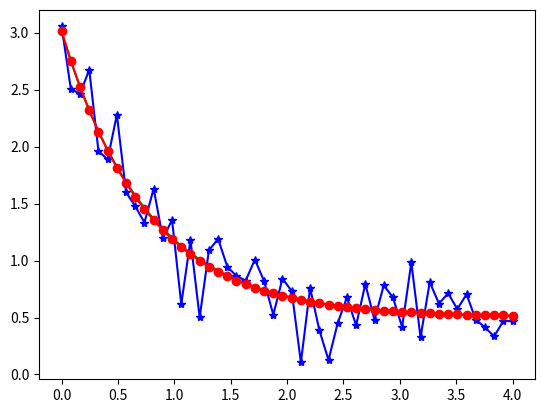

Recreate this plot in Python.
'''This is a SciPy example where we used curve fit to fit a curve and plot the results'''

#let's play with scipy
import numpy as np
import matplotlib.pyplot as plt
from scipy.optimize import curve_fit
def func(x, a, b, c):
    '''This returns an array from performing e?? on x where 
    x is the element in the array. a,b,c are just constants of the function.'''
    return a * np.exp(-b * x) + c

xdata = np.linspace(0, 4, 50)
y = func(xdata, 2.5, 1.3, 0.5)
ydata = y + 0.2 * np.random.normal(size=len(xdata))
#same as
#ydata= func(xdata, 2.4, 1.3, 0.5)+0.2*np.random.normal(sixe=len(xdata))
#e.g
#ydata=func(xdata, *params) + eps(ilon)
#popt=array([ 2.90001159,  1.23552219,  0.43274155])

#popt is an array of parameters minimizing sum of square error
#pcov covariance
popt, pcov = curve_fit(func, xdata, ydata)

#original y data that helped create perturbed y data
plt.plot(xdata, y, 'g')
# perturbed y data
plt.plot(xdata,ydata, color= 'blue', marker='*')
#best fit y data to the perturbed data
plt.plot(xdata, func(xdata, popt[0], popt[1], popt[2]), color='red',marker='o')

plt.show()
